Run: headless pygame with SDL's dummy video driver; simulated clock (each Clock.tick advances the game by its frame time, no real sleeping); random seed 0; keys injected as events and as key.get_pressed() state; mouse plan: one left click at the window centre at the start of phase 2, then a move to the lower-right quarter at the start of phase 3.
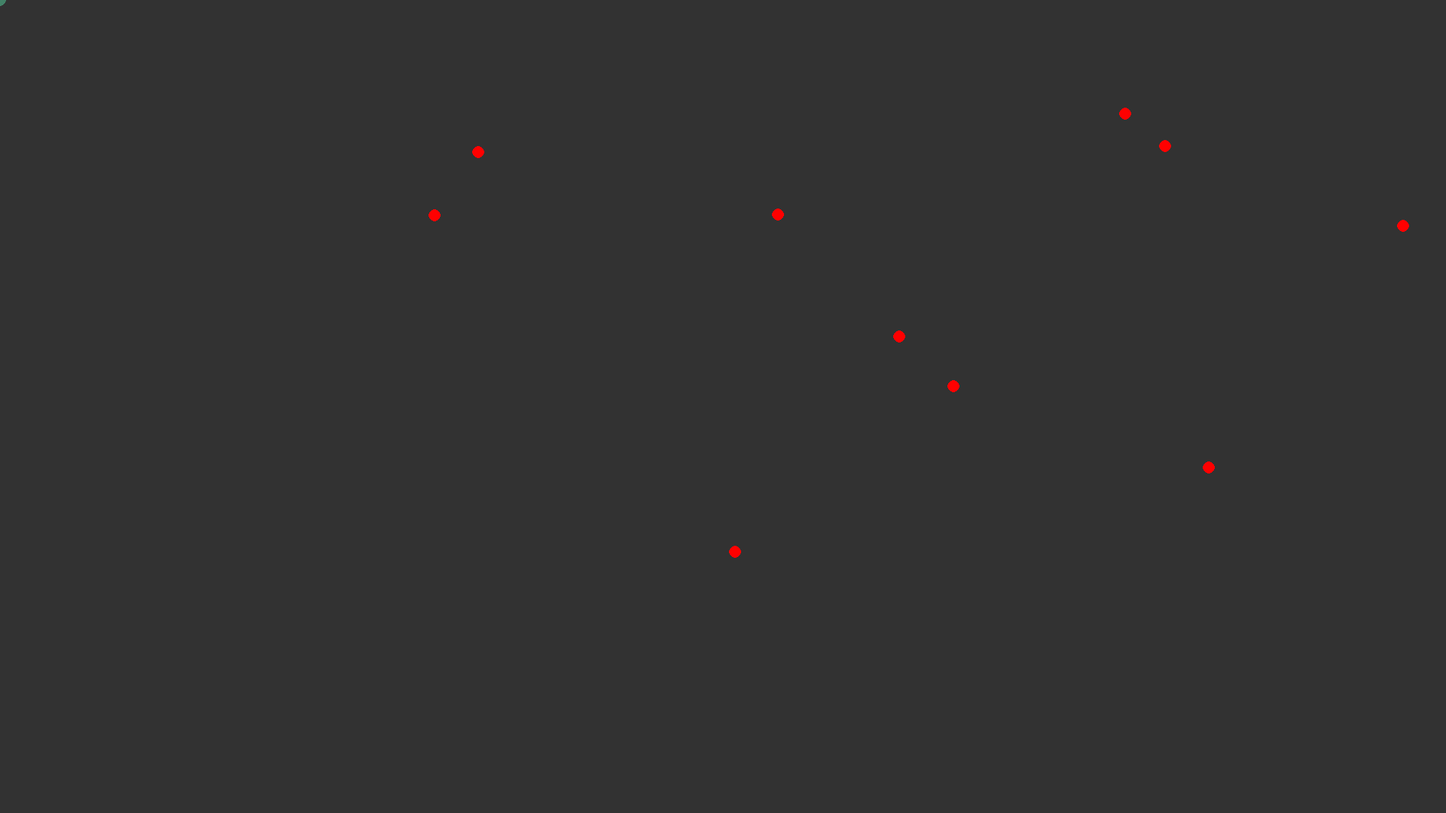
Frame 1 of 4 · flips 1–60 · no input
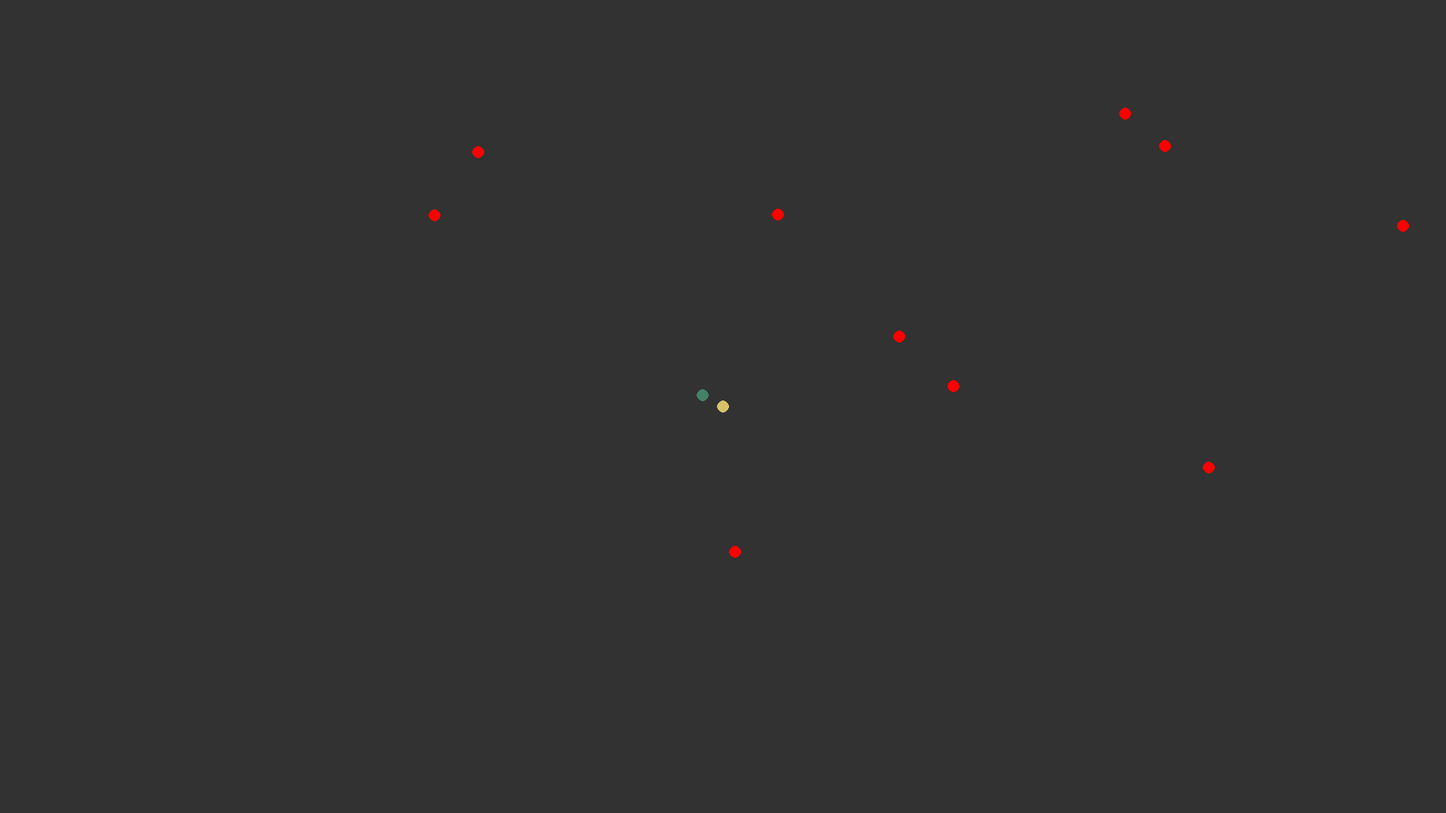
Frame 2 of 4 · flips 61–180 · clicked the window centre · tapped SPACE, RETURN · held RIGHT (→), D
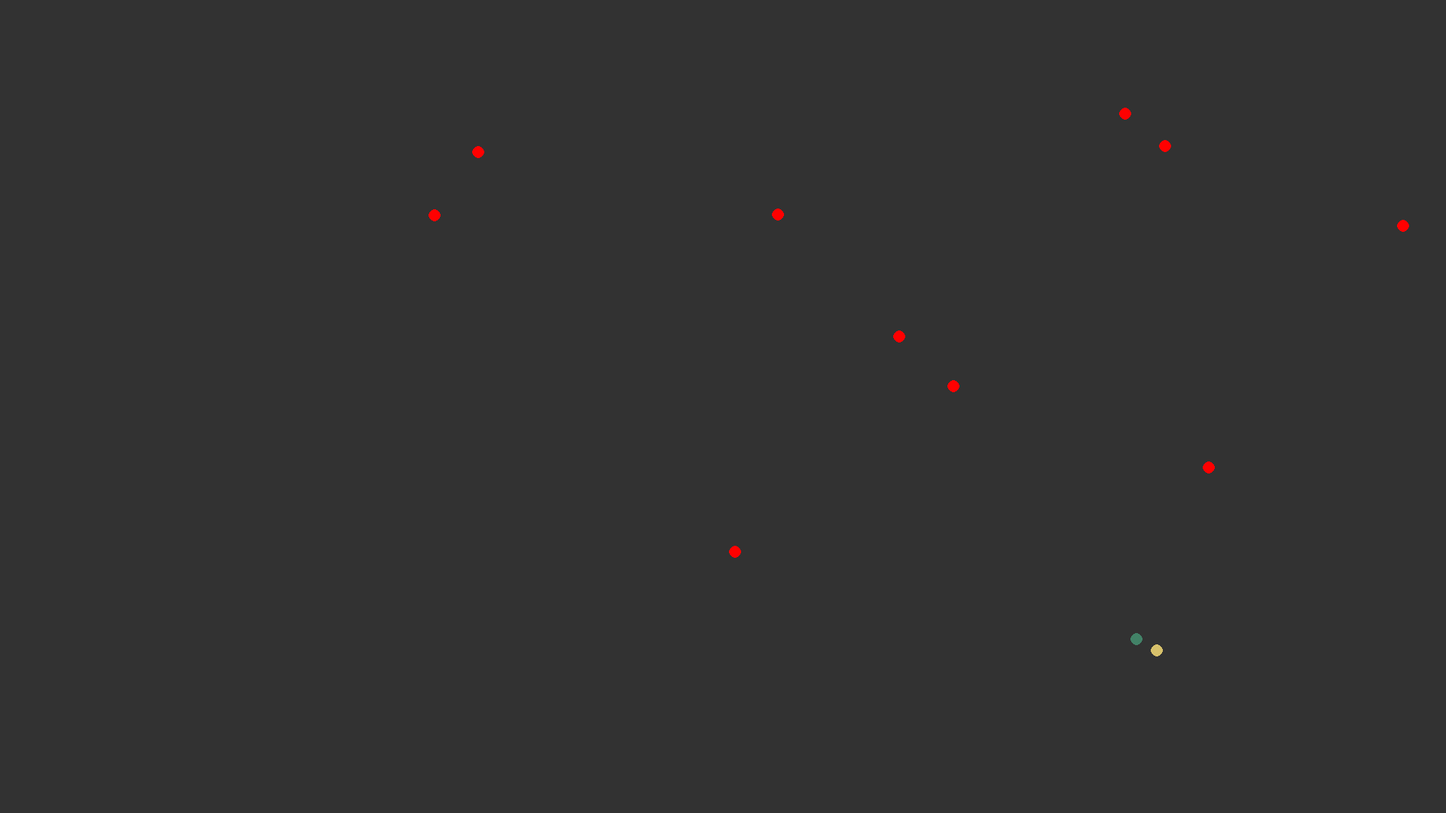
Frame 3 of 4 · flips 181–300 · moved the mouse to the lower-right quarter · held DOWN (↓), S
Frame 4 of 4 · flips 301–420 · held LEFT (←), A, UP (↑), W · screen unchanged from frame 3, image omitted

The pygame program that drew these frames:

import pygame
import math
import random

class Point():
    def __init__(self, folloWho, pos, num, color):
        self.folloWho = folloWho
        self.pos = pos
        self.num = num
        self.color = color
    def __str__(self):
        try:
            return f'Point {self.num} on ({self.pos[0]},{self.pos[1]})'
        except:
            return f'Point {self.num} on ({self.pos[0]},{self.pos[1]}), follows {self.folloWho.num}'

class Food():
    def __init__(self, pos, color):
        self.pos = pos
        self.color = color

def GetVectorMagnitude(vec):
    return math.sqrt((vec[0]**2)+(vec[1]**2))

def NormalizeVector(vec):
    VectorMag = GetVectorMagnitude(vec)
    try:
        return [
            vec[0]/VectorMag,
            vec[1]/VectorMag
        ]
    except:
        return [0,0]


def RandomColor():
    return (
        math.floor(random.random()*255),
        math.floor(random.random()*255),
        math.floor(random.random()*255)
    )

def GetNextPos(center,previousPos):
    previousPos[0] -= center[0]
    previousPos[1] -= center[1]
    pos = NormalizeVector(previousPos)
    pos[0] = pos[0]*Closeness
    pos[1] = pos[1]*Closeness
    return [
        pos[0] + center[0],
        pos[1] + center[1]
    ]

def AddAPoint():
    folloWho = Points[-1]
    pos = [0,0]
    num = len(Points)+1
    color = RandomColor()
    Points.append(Point(folloWho,pos,num,color))

def AddFood(width,height):
    Foods.append(Food([random.randint(0,width),random.randint(0,height)], (255,0,0)))

MaxFood = 10
Foods = []
nbPoints = 2
PointRadius = 8
Closeness = 30
grow = False
FoodSpawn = True
TimeBetweenPointsSpawn = 1000*5
Points = [Point(None, [0,0], 0, RandomColor())]
for i in range(nbPoints-1):
    Points.append(Point(Points[i], [0,0], i+1, RandomColor()))

def main():
    pygame.init()
    width, height = 1920, 1080
    GROW = pygame.USEREVENT+1
    pygame.time.set_timer(GROW, TimeBetweenPointsSpawn)
    if FoodSpawn:
        while len(Foods) < MaxFood:
            AddFood(width,height)
    Surface = pygame.display.set_mode((width,height))
    backgroundColor = (50,50,50)
    pygame.draw.rect(Surface, backgroundColor, pygame.Rect(0, 0, width, height))
    pygame.display.flip()

    running = True
    while running == True:
        for event in pygame.event.get():
            if event.type == pygame.QUIT:
                running = False
            elif event.type == GROW:
                if grow:
                    AddAPoint()

        pygame.draw.rect(Surface, backgroundColor, pygame.Rect(0, 0, width, height))

        mouse_pos = pygame.mouse.get_pos()
        Points[0].pos = [mouse_pos[0], mouse_pos[1]]
        for i in range(len(Points)-1):
            Points[i+1].pos = GetNextPos(Points[i+1].folloWho.pos,Points[i+1].pos)
            
        for point in Points:
            for food in Foods:
                if (point.pos[0] <= food.pos[0]+PointRadius and
                    point.pos[0] >= food.pos[0]-PointRadius and
                    point.pos[1] <= food.pos[1]+PointRadius and
                    point.pos[1] >= food.pos[1]-PointRadius):
                    AddAPoint()
                    Foods.remove(food)
                    AddFood(width,height)

        for point in Points:
            pygame.draw.circle(Surface, point.color, (point.pos[0],point.pos[1]), PointRadius)
            
        for food in Foods:
            pygame.draw.circle(Surface, food.color, (food.pos[0],food.pos[1]), PointRadius)

        pygame.display.flip()

if __name__ == '__main__':
    main()
